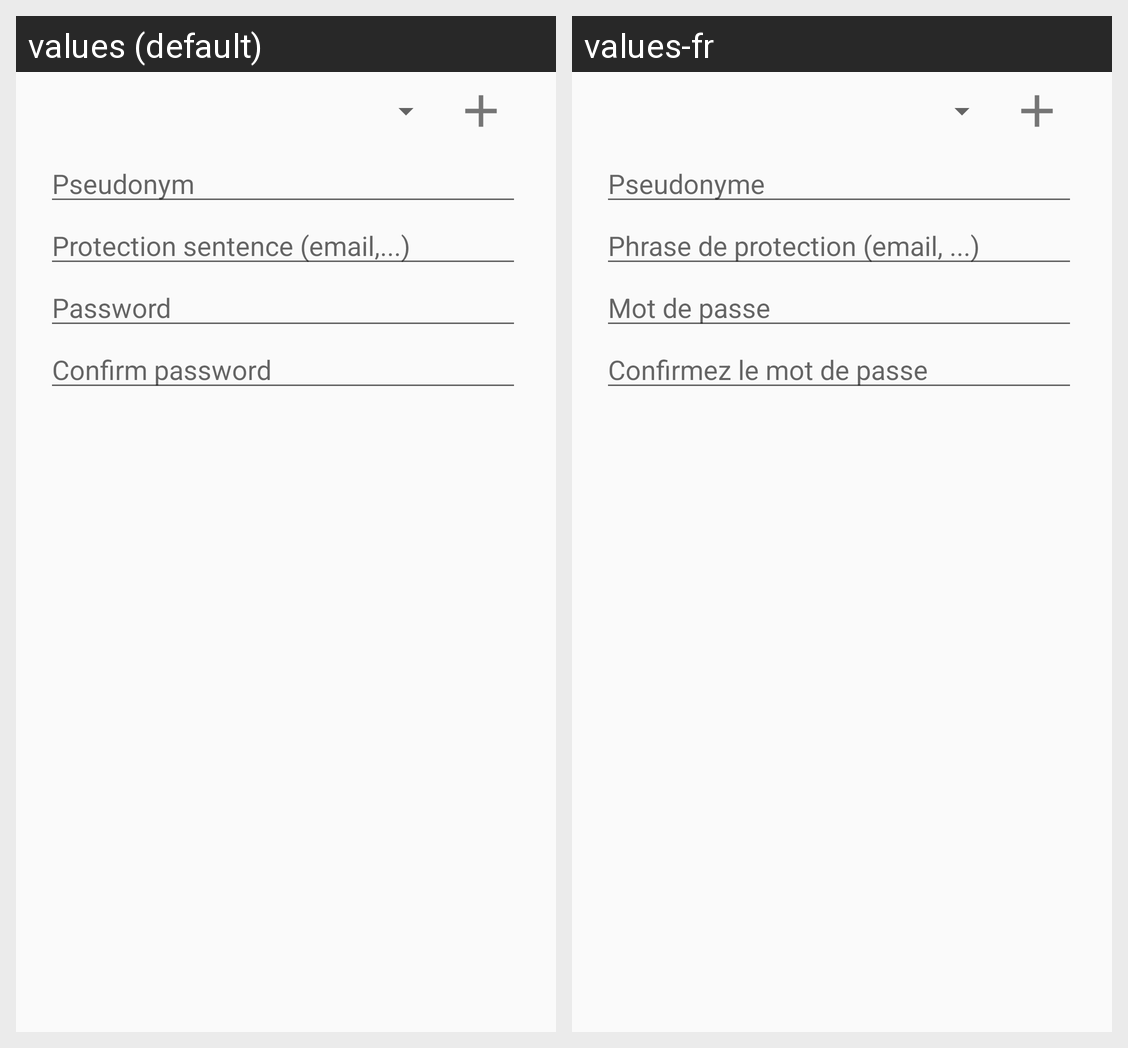

Locale-by-locale string values for the Android screen shown in this grid:
Android screen res/layout/dialog_fragment_inscription.xml rendered under 2 locales, left to right: values (default), values-fr. Device: Nexus 5 (rendered at 1080×1920; each locale shown at half size, 540×960, under a caption strip naming it); theme AppTheme.Base.
Strings drawn on this screen, with the default value and each locale's value (text and hints the layout hard-codes, and strings that could not be matched under every locale, appear in the picture but are not listed):

uid_hint
  values: Pseudonym
  values-fr: Pseudonyme

salt
  values: Protection sentence (email,...)
  values-fr: Phrase de protection (email, ...)

password
  values: Password
  values-fr: Mot de passe

confirm_password
  values: Confirm password
  values-fr: Confirmez le mot de passe
